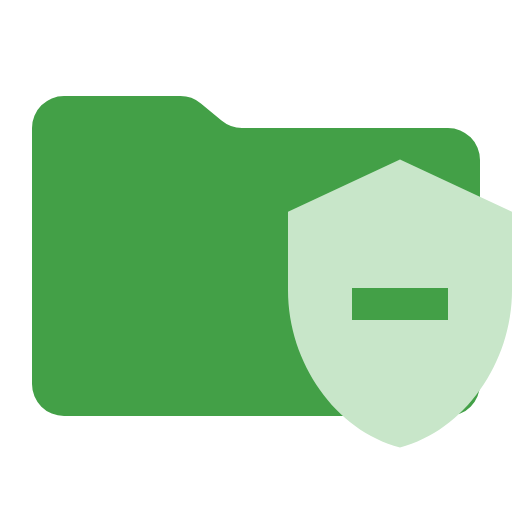
t = 0.00 s
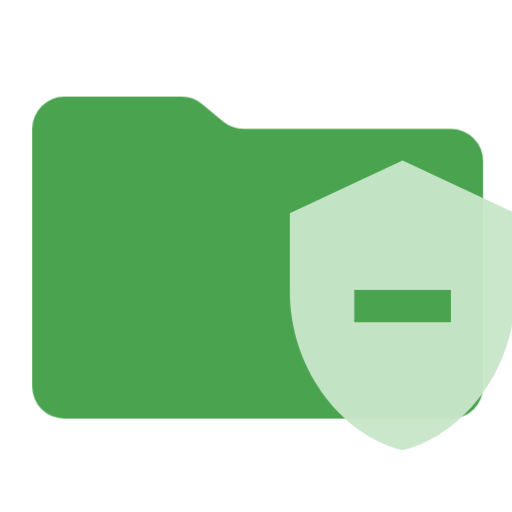
t = 0.38 s
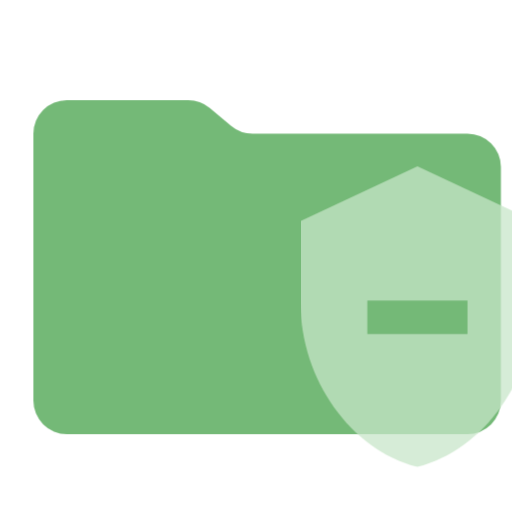
t = 1.13 s
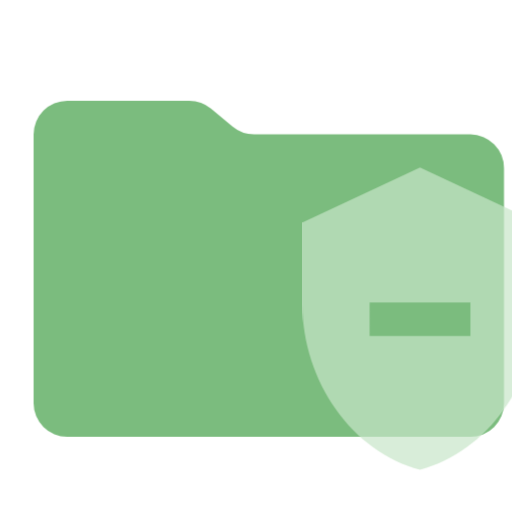
t = 1.50 s
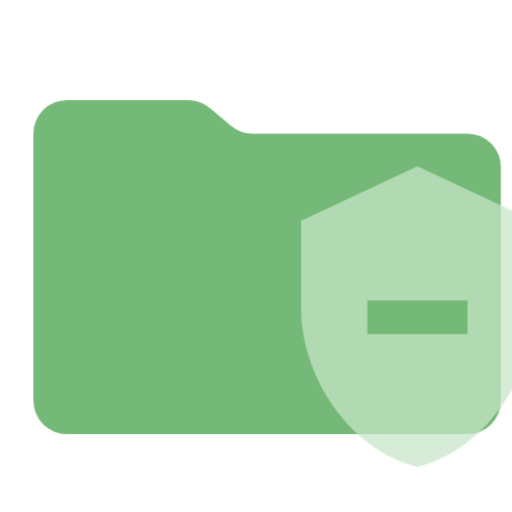
t = 1.88 s
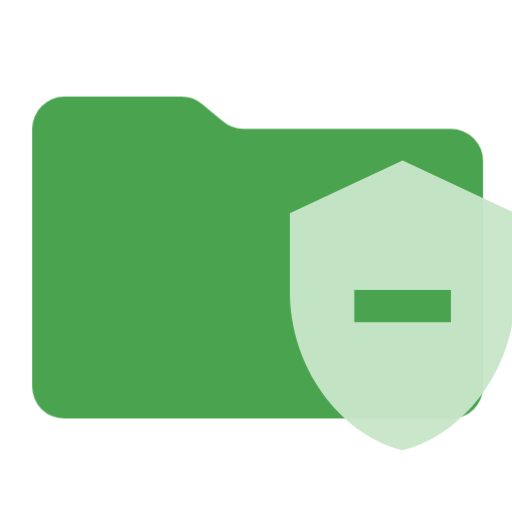
t = 2.63 s

The animated SVG that drew these frames (rendered in a browser with its animation timeline set to each time). Animation: 1 CSS @keyframes rule; one cycle of 3.00 s, repeats indefinitely.

<svg xmlns="http://www.w3.org/2000/svg" viewBox="0 0 32 32" shape-rendering="geometricPrecision">
      <style>
        .animated { 
          animation: breathing 3s ease-in-out infinite;
        }
        @keyframes breathing {
          0% { opacity: 1; transform: scale(1); }
          50% { opacity: 0.7; transform: scale(1.05); }
          100% { opacity: 1; transform: scale(1); }
        }
      </style><path class="animated" fill="#43a047" d="m13.844 7.536-1.288-1.072A2 2 0 0 0 11.276 6H4a2 2 0 0 0-2 2v16a2 2 0 0 0 2 2h24a2 2 0 0 0 2-2V10a2 2 0 0 0-2-2H15.124a2 2 0 0 1-1.28-.464"/><path class="animated" fill="#c8e6c9" d="m25 9.962-7 3.273v4.908c0 4.542 2.986 8.788 7 9.82 4.014-1.032 7-5.278 7-9.82v-4.908ZM28 20h-6v-2h6Z"/></svg>
